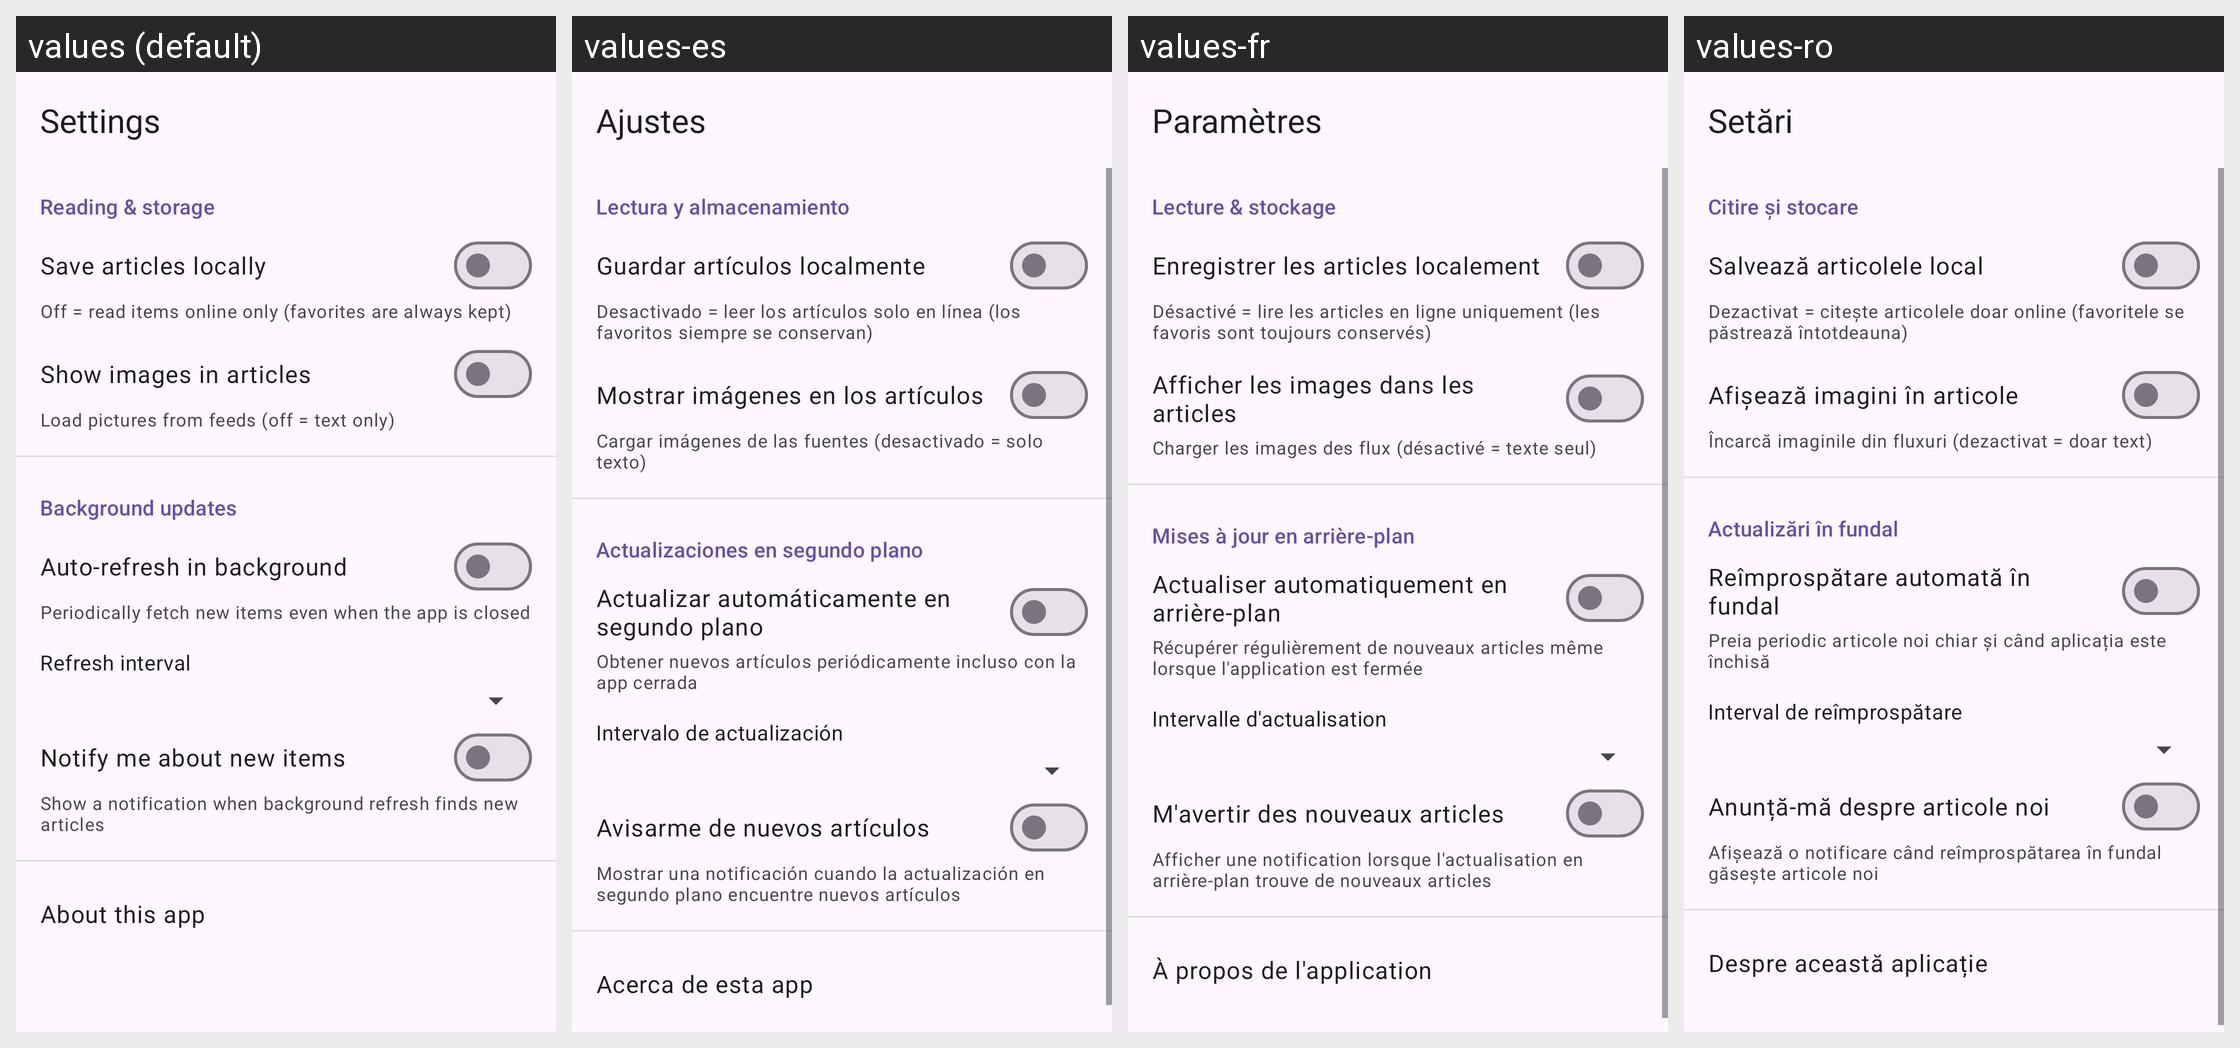

Locale-by-locale string values for the Android screen shown in this grid:
Android screen res/layout/activity_settings.xml rendered under 4 locales, left to right: values (default), values-es, values-fr, values-ro. Device: Nexus 5 (rendered at 1080×1920; each locale shown at half size, 540×960, under a caption strip naming it); theme Theme.RSSReaderAdvanced.
Other locales in the repository, not shown: values-ar, values-el, values-fi, values-id, values-it, values-ko, values-nb, values-nl, values-pt, values-ru, values-sv, values-tr, values-uk, values-vi.
Strings drawn on this screen, with the default value and each locale's value (text and hints the layout hard-codes, and strings that could not be matched under every locale, appear in the picture but are not listed):

title_settings
  values: Settings
  values-es: Ajustes
  values-fr: Paramètres
  values-ro: Setări

setting_storage_header
  values: Reading & storage
  values-es: Lectura y almacenamiento
  values-fr: Lecture & stockage
  values-ro: Citire și stocare

setting_store_local
  values: Save articles locally
  values-es: Guardar artículos localmente
  values-fr: Enregistrer les articles localement
  values-ro: Salvează articolele local

setting_store_local_sub
  values: Off = read items online only (favorites are always kept)
  values-es: Desactivado = leer los artículos solo en línea (los favoritos siempre se conservan)
  values-fr: Désactivé = lire les articles en ligne uniquement (les favoris sont toujours conservés)
  values-ro: Dezactivat = citește articolele doar online (favoritele se păstrează întotdeauna)

setting_show_images
  values: Show images in articles
  values-es: Mostrar imágenes en los artículos
  values-fr: Afficher les images dans les articles
  values-ro: Afișează imagini în articole

setting_show_images_sub
  values: Load pictures from feeds (off = text only)
  values-es: Cargar imágenes de las fuentes (desactivado = solo texto)
  values-fr: Charger les images des flux (désactivé = texte seul)
  values-ro: Încarcă imaginile din fluxuri (dezactivat = doar text)

setting_refresh_header
  values: Background updates
  values-es: Actualizaciones en segundo plano
  values-fr: Mises à jour en arrière-plan
  values-ro: Actualizări în fundal

setting_auto_refresh
  values: Auto-refresh in background
  values-es: Actualizar automáticamente en segundo plano
  values-fr: Actualiser automatiquement en arrière-plan
  values-ro: Reîmprospătare automată în fundal

setting_auto_refresh_sub
  values: Periodically fetch new items even when the app is closed
  values-es: Obtener nuevos artículos periódicamente incluso con la app cerrada
  values-fr: Récupérer régulièrement de nouveaux articles même lorsque l'application est fermée
  values-ro: Preia periodic articole noi chiar și când aplicația este închisă

setting_interval
  values: Refresh interval
  values-es: Intervalo de actualización
  values-fr: Intervalle d'actualisation
  values-ro: Interval de reîmprospătare

setting_push
  values: Notify me about new items
  values-es: Avisarme de nuevos artículos
  values-fr: M'avertir des nouveaux articles
  values-ro: Anunță-mă despre articole noi

setting_push_sub
  values: Show a notification when background refresh finds new articles
  values-es: Mostrar una notificación cuando la actualización en segundo plano encuentre nuevos artículos
  values-fr: Afficher une notification lorsque l'actualisation en arrière-plan trouve de nouveaux articles
  values-ro: Afișează o notificare când reîmprospătarea în fundal găsește articole noi

setting_about
  values: About this app
  values-es: Acerca de esta app
  values-fr: À propos de l'application
  values-ro: Despre această aplicație
